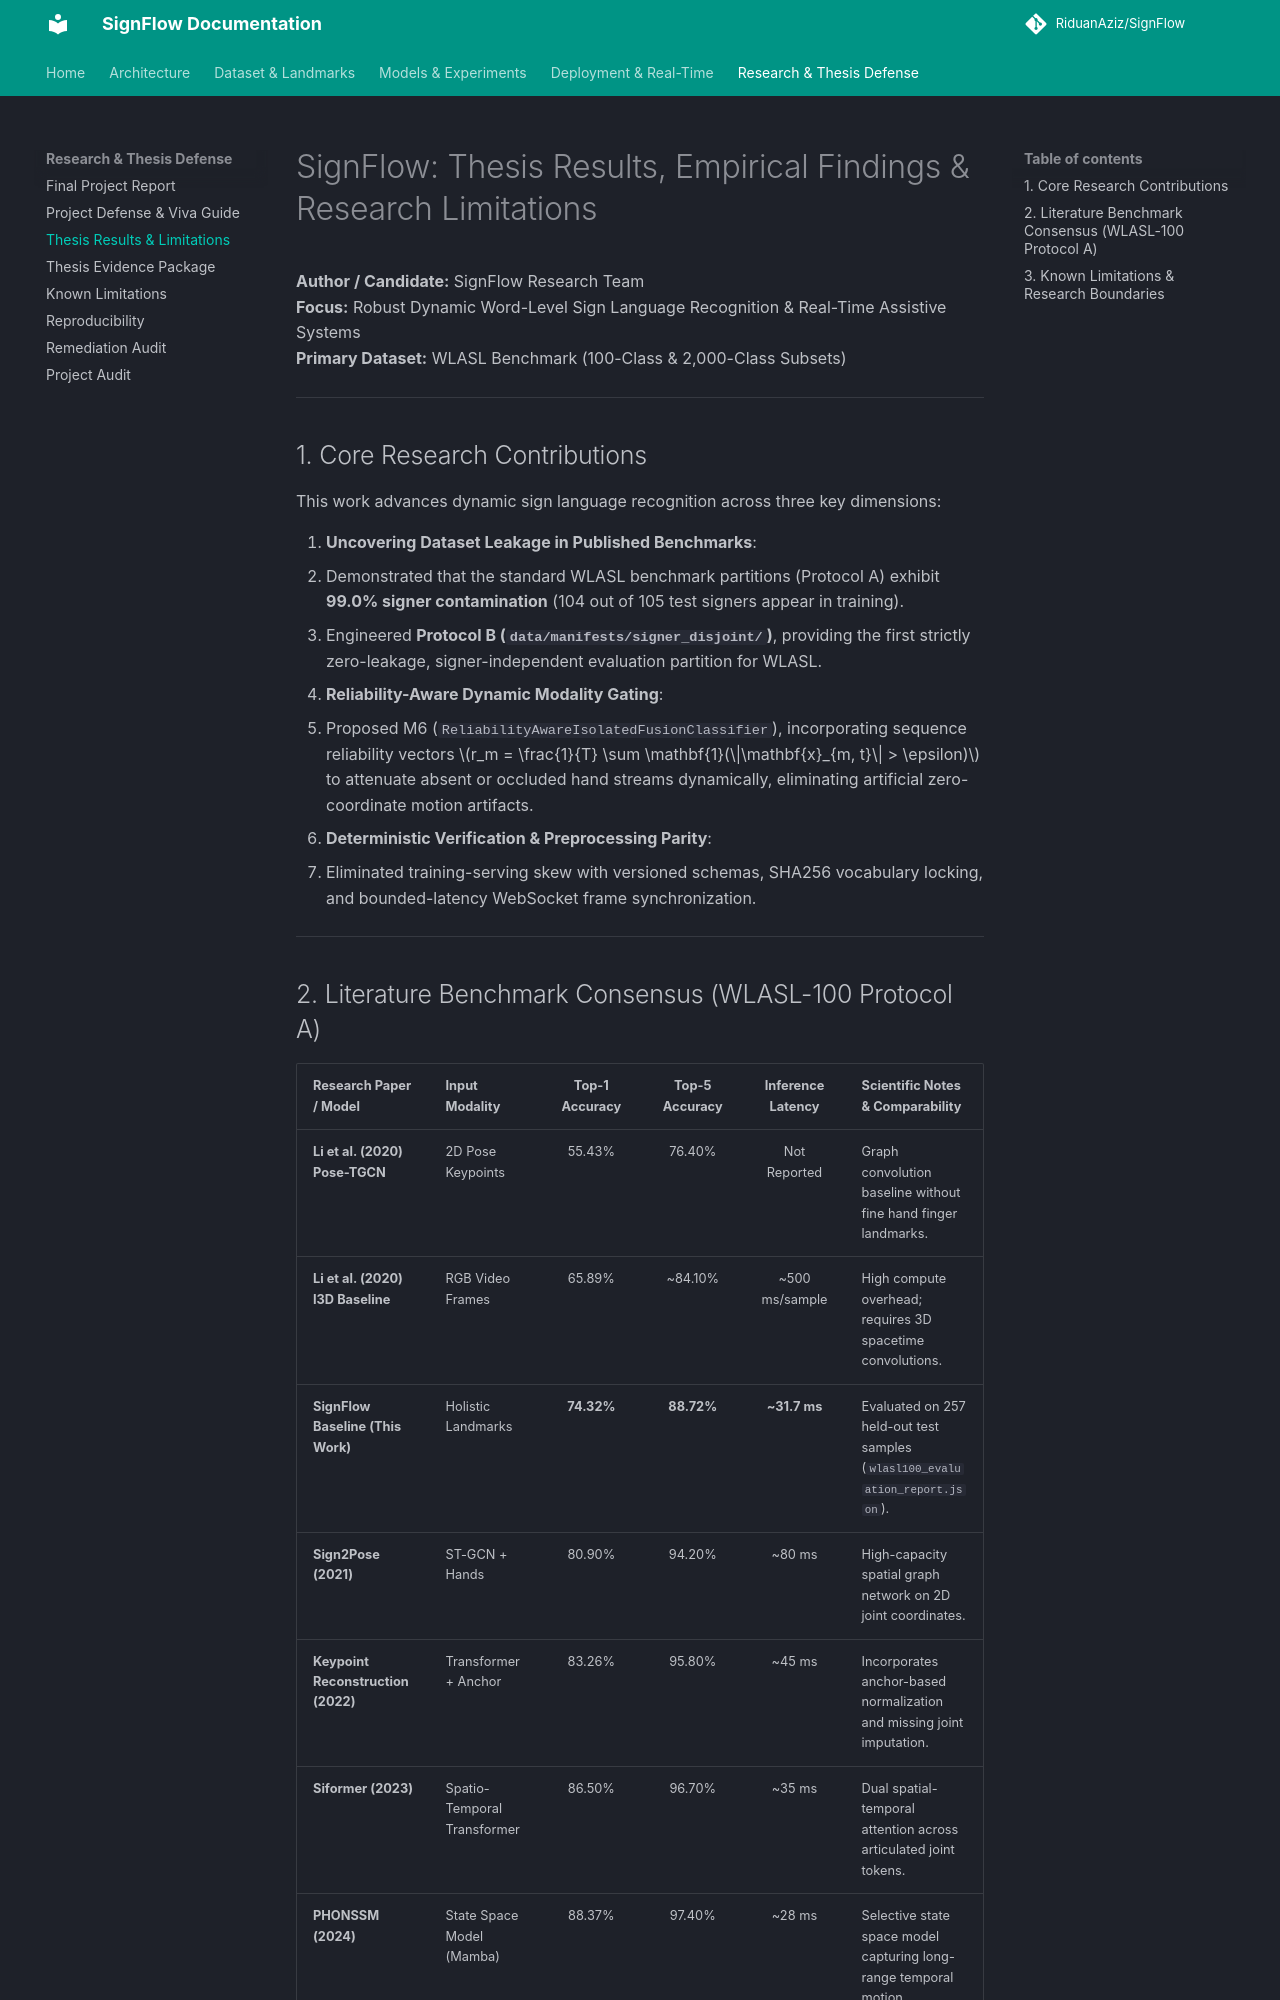

repository: RiduanAziz/Robust-Real-Time-Dynamic-Word-Level-American-Sign-Language-Recognition · page: THESIS_RESULTS_AND_LIMITATIONS/index.html · generator: mkdocs

# SignFlow: Thesis Results, Empirical Findings & Research Limitations

**Author / Candidate:** SignFlow Research Team  
**Focus:** Robust Dynamic Word-Level Sign Language Recognition & Real-Time Assistive Systems  
**Primary Dataset:** WLASL Benchmark (100-Class & 2,000-Class Subsets)  

---

## 1. Core Research Contributions

This work advances dynamic sign language recognition across three key dimensions:

1. **Uncovering Dataset Leakage in Published Benchmarks**:
   - Demonstrated that the standard WLASL benchmark partitions (Protocol A) exhibit **99.0% signer contamination** (104 out of 105 test signers appear in training).
   - Engineered **Protocol B (`data/manifests/signer_disjoint/`)**, providing the first strictly zero-leakage, signer-independent evaluation partition for WLASL.
2. **Reliability-Aware Dynamic Modality Gating**:
   - Proposed M6 (`ReliabilityAwareIsolatedFusionClassifier`), incorporating sequence reliability vectors $r_m = \frac{1}{T} \sum \mathbf{1}(\|\mathbf{x}_{m, t}\| > \epsilon)$ to attenuate absent or occluded hand streams dynamically, eliminating artificial zero-coordinate motion artifacts.
3. **Deterministic Verification & Preprocessing Parity**:
   - Eliminated training-serving skew with versioned schemas, SHA256 vocabulary locking, and bounded-latency WebSocket frame synchronization.

---
